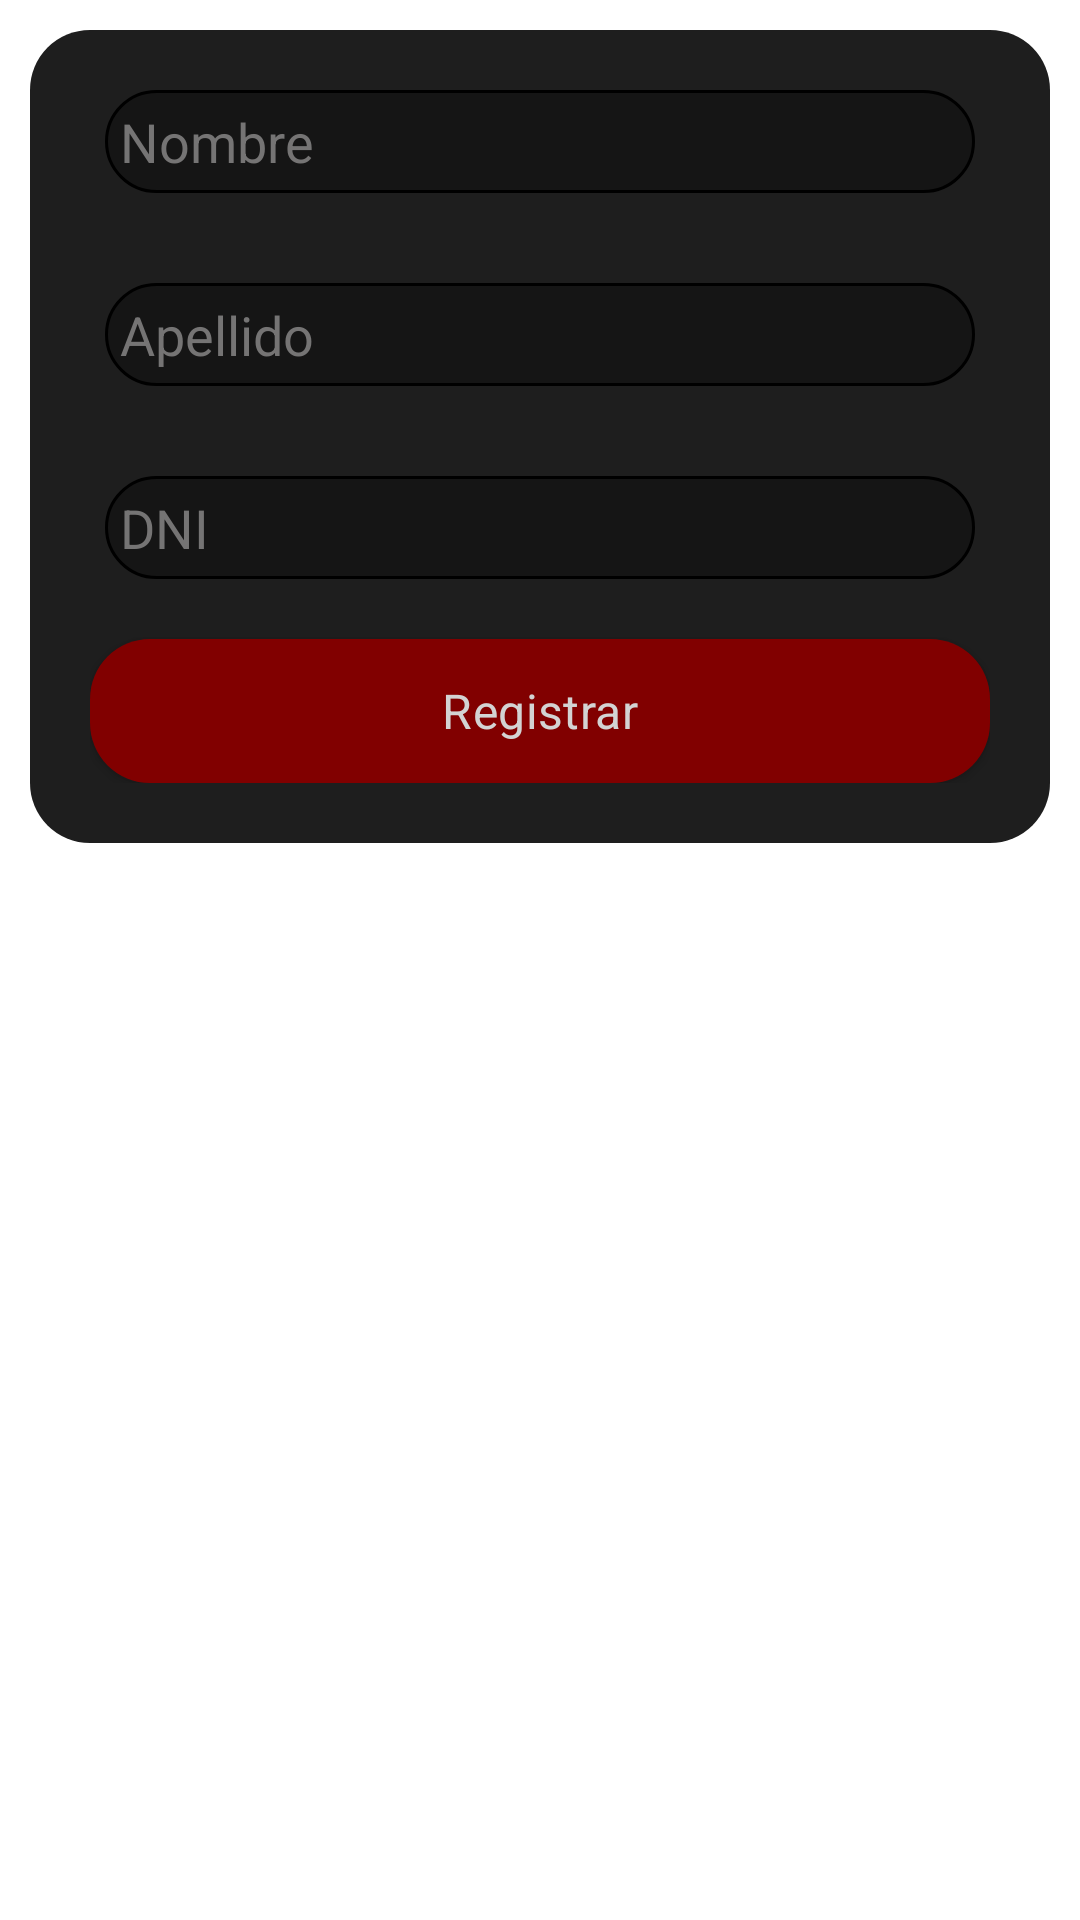

The Android layout XML behind this screen, and the referenced resources:
<!-- AndroidManifest.xml: activity theme TemaDialogo -->
<!-- res/layout/activity_agregar_alumno.xml -->
<?xml version="1.0" encoding="utf-8"?>
<RelativeLayout xmlns:android="http://schemas.android.com/apk/res/android"
    xmlns:app="http://schemas.android.com/apk/res-auto"
    xmlns:tools="http://schemas.android.com/tools"
    android:layout_width="match_parent"
    android:layout_height="match_parent"
    android:padding="10dp"
    tools:context=".activities.AgregarAlumnoActivity">



    <LinearLayout

        android:layout_width="match_parent"
        android:layout_height="wrap_content"
        android:background="@drawable/rounded_corners_big"
        android:orientation="vertical"
        android:padding="20dp">

        <EditText
            android:id="@+id/Nombre"
            style="@style/Widget.AppCompat.AutoCompleteTextView"
            android:layout_width="match_parent"
            android:layout_height="match_parent"
            android:layout_marginLeft="5dp"
            android:layout_marginRight="5dp"
            android:layout_weight="1"
            android:background="@drawable/rounded_corners"
            android:hint="Nombre"
            android:inputType="text|textPersonName"
            android:padding="5dp"
            android:textColor="@color/casi_blanco"
            android:textColorHint="#757474">

        </EditText>

        <EditText
            android:id="@+id/Apellido"
            style="@style/Widget.AppCompat.AutoCompleteTextView"
            android:layout_width="match_parent"
            android:layout_height="match_parent"
            android:layout_marginLeft="5dp"
            android:layout_marginTop="30dp"
            android:layout_marginRight="5dp"
            android:layout_weight="1"

            android:background="@drawable/rounded_corners"
            android:hint="Apellido"
            android:inputType="text|textPersonName"
            android:padding="5dp"
            android:textColor="@color/casi_blanco"
            android:textColorHint="#757474">

        </EditText>

        <EditText
            android:id="@+id/DNI"
            style="@style/Widget.AppCompat.AutoCompleteTextView"
            android:layout_width="match_parent"
            android:layout_height="match_parent"
            android:layout_marginLeft="5dp"
            android:layout_marginTop="30dp"
            android:layout_marginRight="5dp"
            android:layout_weight="1"
            android:allowUndo="false"
            android:background="@drawable/rounded_corners"
            android:hint="DNI"
            android:maxLength="8"
            android:inputType="number"
            android:padding="5dp"
            android:textColor="@color/casi_blanco"
            android:textColorHint="#757474">

        </EditText>

        <Button
            android:id="@+id/registrar"
            style="@style/Button"
            android:layout_width="match_parent"
            android:layout_height="wrap_content"
            android:layout_marginTop="20dp"
            android:layout_weight="1"
            android:hapticFeedbackEnabled="true"
            android:onClick="registrar"
            android:text="Registrar" />
    </LinearLayout>


</RelativeLayout>
<!-- resources referenced by this layout -->
<resources>
  <color name="casi_blanco">#D3D3D3</color>
  <!-- drawable rounded_corners (drawable) -->
  <?xml version="1.0" encoding="utf-8"?>
  <shape xmlns:android="http://schemas.android.com/apk/res/android"
      android:shape="rectangle">
      <corners android:radius="20dp" /> 
      <solid android:color="@color/gris_traslucido" /> 
      <stroke
          android:width="1dp"
      android:color="@color/casi_negro">
      </stroke>
  </shape>
  <!-- drawable rounded_corners_big (drawable) -->
  <?xml version="1.0" encoding="utf-8"?>
  <shape xmlns:android="http://schemas.android.com/apk/res/android"
      android:shape="rectangle">
      <corners android:radius="20dp" /> 
      <solid android:color="#1E1E1E" /> 
      <stroke
          android:width="0dp"
      android:color="#C6E6E6E6" />
  </shape>
  <style name="Button" parent="Widget.AppCompat.Button">
          <item name="android:textColor">@color/casi_blanco</item> 
          <item name="backgroundTint">@color/colorPrimaryDark</item> 
          <item name="android:background">@drawable/rounded_button</item>
          <item name="android:textAppearance">@style/TextAppearance.MaterialComponents.Subtitle1</item>
      </style>
  <style name="TemaDialogo" parent="Base.Theme.GimnasioFlex">
          <item name="android:windowNoTitle">true</item>
          <item name="android:windowBackground">@color/transparente</item>
          <item name="android:windowIsFloating">true</item>
      </style>
  <color name="gris_traslucido">#C6131313</color>
  <color name="casi_negro">#000000</color>
  <color name="colorPrimaryDark">#810000</color>
  <!-- drawable rounded_button (drawable) -->
  <shape xmlns:android="http://schemas.android.com/apk/res/android"
      android:shape="rectangle">
      <corners android:radius="20dp" /> 
      <solid android:color="@color/colorPrimary" /> 
  </shape>
  <style name="Base.Theme.GimnasioFlex" parent="Theme.Material3.DayNight.NoActionBar">
          <item name="android:colorPrimary">@color/colorPrimaryDark</item>
          <item name="colorAccent">@color/gris</item>
      </style>
  <color name="transparente">#00000000</color>
  <color name="colorPrimary">#8C0000</color>
  <color name="gris">#808080</color>
</resources>
